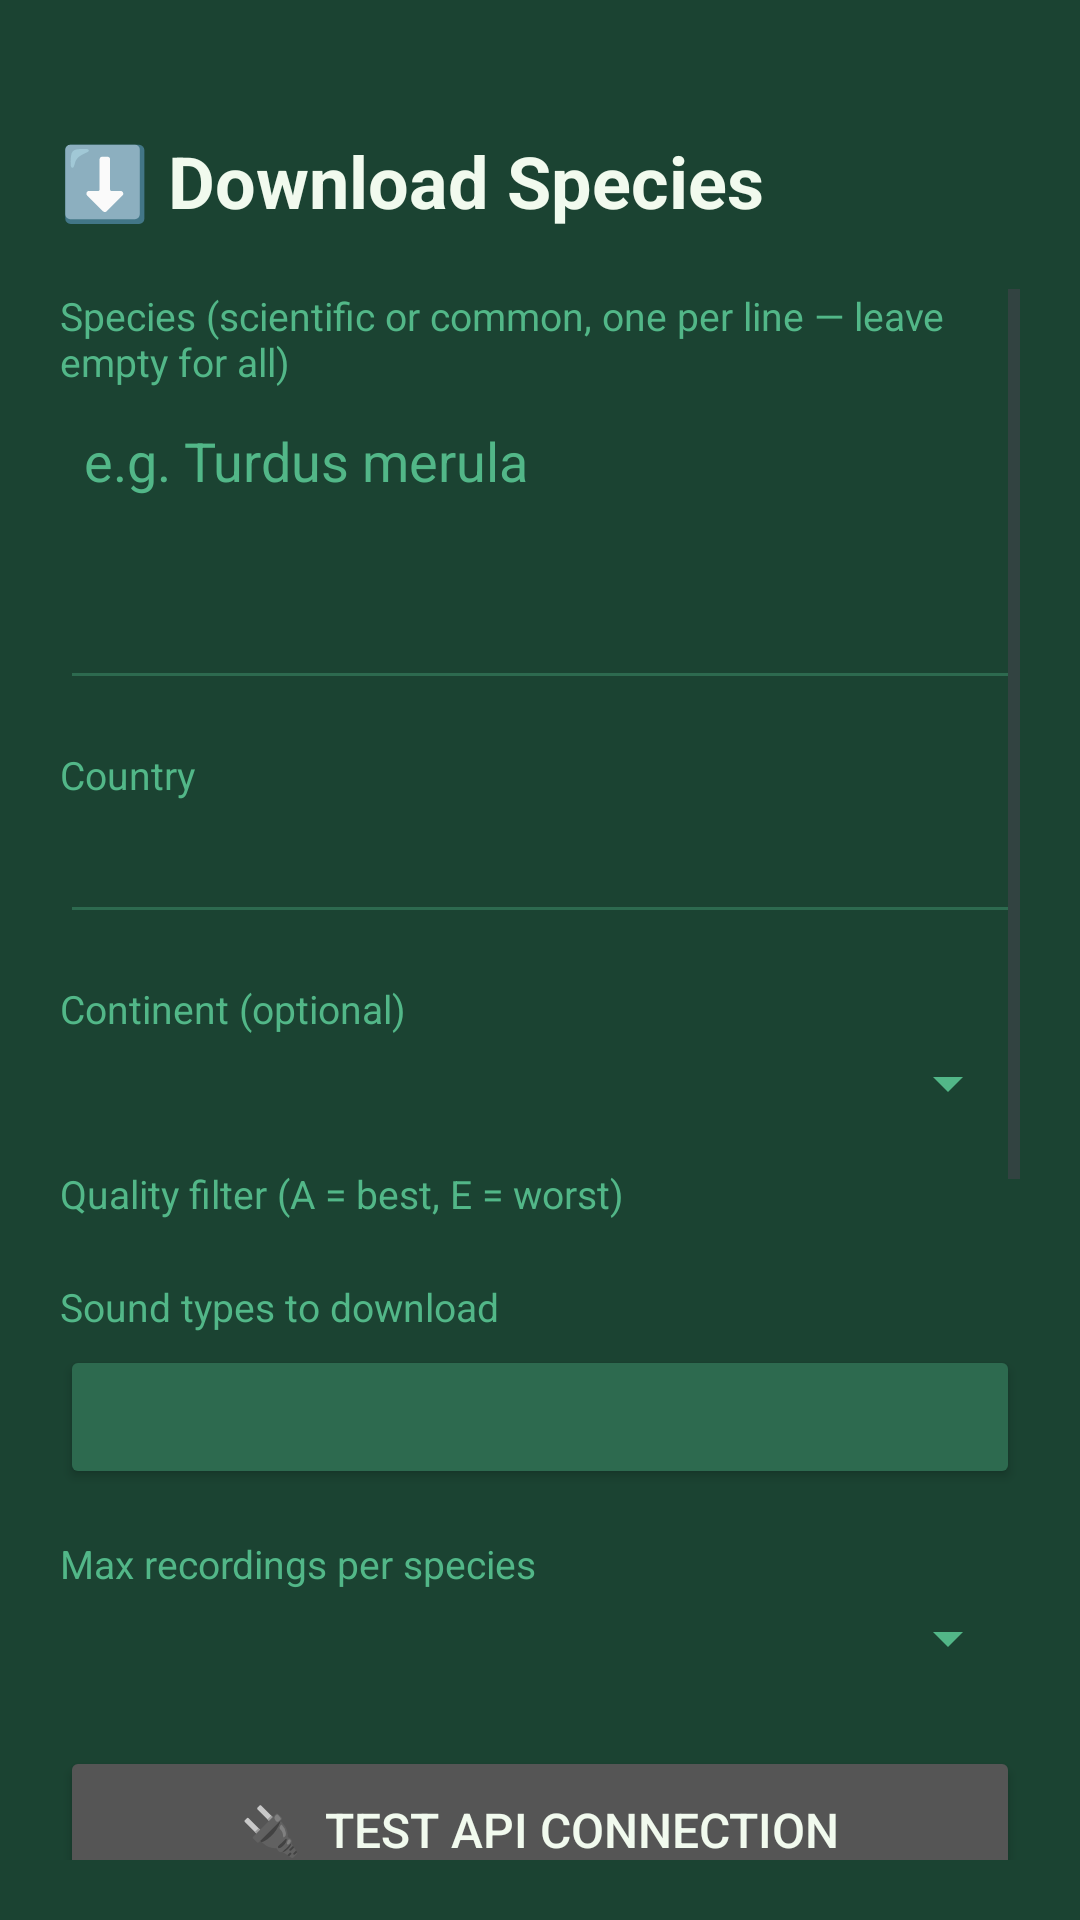

Layout XML and referenced resources for this Android screen:
<!-- AndroidManifest.xml: application theme Theme.Birder -->
<!-- res/layout/activity_download.xml -->
<?xml version="1.0" encoding="utf-8"?>
<LinearLayout xmlns:android="http://schemas.android.com/apk/res/android"
    android:layout_width="match_parent"
    android:layout_height="match_parent"
    android:orientation="vertical"
    android:background="@color/green_dark"
    android:padding="20dp">

    <TextView
        android:layout_width="match_parent"
        android:layout_height="wrap_content"
        android:text="⬇️ Download Species"
        android:textSize="24sp"
        android:textColor="@color/cream"
        android:textStyle="bold"
        android:paddingTop="24dp"
        android:paddingBottom="20dp" />

    <ScrollView
        android:layout_width="match_parent"
        android:layout_height="0dp"
        android:layout_weight="1">

        <LinearLayout
            android:layout_width="match_parent"
            android:layout_height="wrap_content"
            android:orientation="vertical">

            
            <TextView
                android:layout_width="match_parent"
                android:layout_height="wrap_content"
                android:text="Species (scientific or common, one per line — leave empty for all)"
                android:textSize="13sp"
                android:textColor="@color/green_light"
                android:paddingBottom="4dp" />

            <EditText
                android:id="@+id/etSpecies"
                android:layout_width="match_parent"
                android:layout_height="100dp"
                android:gravity="top"
                android:inputType="textMultiLine"
                android:hint="e.g. Turdus merula"
                android:textColorHint="@color/green_light"
                android:textColor="@color/cream"
                android:backgroundTint="@color/green_mid"
                android:padding="8dp"
                android:layout_marginBottom="16dp" />

            
            <TextView
                android:layout_width="match_parent"
                android:layout_height="wrap_content"
                android:text="Country"
                android:textSize="13sp"
                android:textColor="@color/green_light"
                android:paddingBottom="4dp" />

            <AutoCompleteTextView
                android:id="@+id/spinnerCountry"
                android:layout_width="match_parent"
                android:layout_height="wrap_content"
                android:textColor="@color/cream"
                android:backgroundTint="@color/green_mid"
                android:padding="8dp"
                android:layout_marginBottom="16dp" />

            
            <TextView
                android:layout_width="match_parent"
                android:layout_height="wrap_content"
                android:text="Continent (optional)"
                android:textSize="13sp"
                android:textColor="@color/green_light"
                android:paddingBottom="4dp" />

            <Spinner
                android:id="@+id/spinnerContinent"
                android:layout_width="match_parent"
                android:layout_height="wrap_content"
                android:backgroundTint="@color/green_light"
                android:layout_marginBottom="16dp" />

            
            <TextView
                android:layout_width="match_parent"
                android:layout_height="wrap_content"
                android:text="Quality filter (A = best, E = worst)"
                android:textSize="13sp"
                android:textColor="@color/green_light"
                android:paddingBottom="4dp" />

            <LinearLayout
                android:id="@+id/qualityGroup"
                android:layout_marginStart="35dp"
                android:layout_marginEnd="20dp"
                android:layout_width="match_parent"
                android:layout_height="wrap_content"
                android:orientation="horizontal"
                android:layout_marginBottom="16dp" />

            
            <TextView
                android:layout_width="match_parent"
                android:layout_height="wrap_content"
                android:text="Sound types to download"
                android:textSize="13sp"
                android:textColor="@color/green_light"
                android:paddingBottom="4dp" />

            <Button
                android:id="@+id/btnSoundTypes"
                android:layout_width="match_parent"
                android:layout_height="48dp"
                android:textSize="13sp"
                android:textColor="@color/cream"
                android:backgroundTint="@color/green_mid"
                android:layout_marginBottom="16dp" />

            
            <TextView
                android:layout_width="match_parent"
                android:layout_height="wrap_content"
                android:text="Max recordings per species"
                android:textSize="13sp"
                android:textColor="@color/green_light"
                android:paddingBottom="4dp" />

            <Spinner
                android:id="@+id/spinnerMaxPerSpecies"
                android:layout_width="match_parent"
                android:layout_height="wrap_content"
                android:backgroundTint="@color/green_light"
                android:layout_marginBottom="24dp" />

            <Button
                android:id="@+id/btnTestApi"
                android:layout_width="match_parent"
                android:layout_height="56dp"
                android:text="🔌  Test API Connection"
                android:textSize="16sp"
                android:textColor="@color/cream"
                android:backgroundTint="#555555"
                android:layout_marginBottom="12dp" />

            
            <Button
                android:id="@+id/btnStartDownload"
                android:layout_width="match_parent"
                android:layout_height="56dp"
                android:text="⬇️  Start Download"
                android:textSize="16sp"
                android:textColor="@color/cream"
                android:backgroundTint="@color/green_mid"
                android:layout_marginBottom="12dp" />

            <Button
                android:id="@+id/btnPatchMetadata"
                android:layout_width="match_parent"
                android:layout_height="56dp"
                android:text="🇸🇮  Patch Slovenian Names"
                android:textSize="16sp"
                android:textColor="@color/cream"
                android:backgroundTint="@color/green_mid"
                android:layout_marginBottom="16dp" />

            <TextView
                android:layout_width="match_parent"
                android:layout_height="wrap_content"
                android:text="Place slovenian_names.xlsx in Music/Birder/ before patching."
                android:textSize="11sp"
                android:textColor="@color/green_light"
                android:paddingBottom="16dp" />

            
            <ProgressBar
                android:id="@+id/progressBar"
                android:layout_width="match_parent"
                android:layout_height="wrap_content"
                android:indeterminateTint="@color/green_light"
                android:visibility="gone"
                android:layout_marginBottom="8dp" />

            
            <ScrollView
                android:id="@+id/scrollView"
                android:layout_width="match_parent"
                android:layout_height="200dp"
                android:background="@color/green_mid"
                android:padding="8dp">

                <TextView
                    android:id="@+id/tvLog"
                    android:layout_width="match_parent"
                    android:layout_height="wrap_content"
                    android:textSize="11sp"
                    android:textColor="@color/cream"
                    android:fontFamily="monospace" />

            </ScrollView>

        </LinearLayout>
    </ScrollView>
</LinearLayout>
<!-- resources referenced by this layout -->
<resources>
  <color name="cream">#F1FAEE</color>
  <color name="green_dark">#1B4332</color>
  <color name="green_light">#52B788</color>
  <color name="green_mid">#2D6A4F</color>
  <style name="Theme.Birder" parent="Base.Theme.Birder" />
  <style name="Base.Theme.Birder" parent="Theme.Material3.DayNight.NoActionBar">
          
          
      </style>
</resources>
